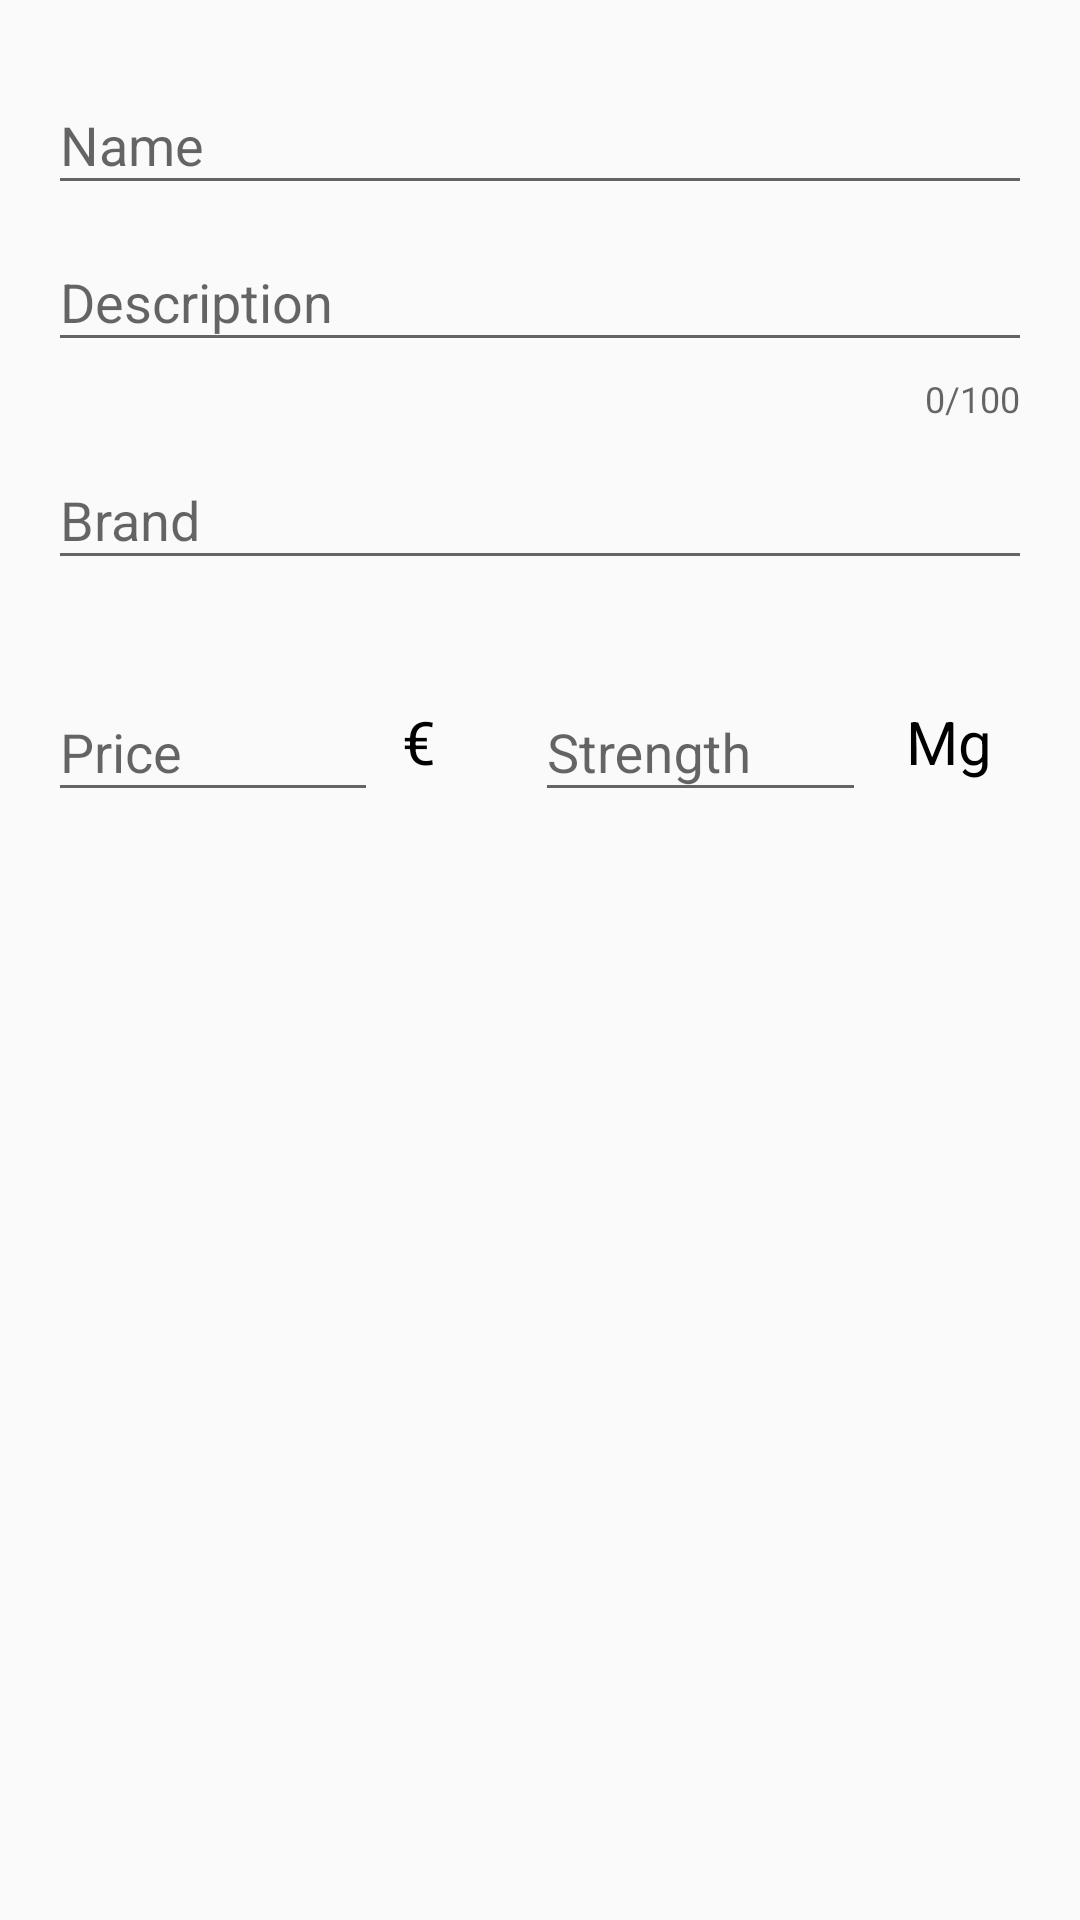

This screen was rendered from an Android layout file. Write that file and the resources it references.
<!-- AndroidManifest.xml: application theme AppTheme -->
<!-- res/layout/fragment_manage_product.xml -->
<?xml version="1.0" encoding="utf-8"?>
<RelativeLayout
    xmlns:android="http://schemas.android.com/apk/res/android"
    xmlns:app="http://schemas.android.com/apk/res-auto"
    android:id="@+id/rl_manage_product"
    android:layout_width="match_parent"
    android:layout_height="match_parent"
    android:paddingTop="@dimen/paddingList"
    android:paddingLeft="@dimen/paddingList"
    android:paddingRight="@dimen/paddingList"
    android:paddingBottom="@dimen/paddingList"
    >

    <android.support.design.widget.TextInputLayout
        android:id="@+id/til_name"
        android:layout_width="match_parent"
        android:layout_height="wrap_content">

        <EditText
            android:id="@+id/edt_name"
            android:layout_width="match_parent"
            android:layout_height="wrap_content"
            android:hint="@string/tilName"
            android:maxLength="30"/>
    </android.support.design.widget.TextInputLayout>

    <android.support.design.widget.TextInputLayout
        android:id="@+id/til_description"
        android:layout_width="match_parent"
        android:layout_height="wrap_content"
        android:layout_below="@+id/til_name"
        app:counterEnabled="true"
        app:counterMaxLength="100">

        <EditText
            android:id="@+id/edt_description"
            android:layout_width="match_parent"
            android:layout_height="wrap_content"
            android:hint="@string/tilDescription"
            android:maxLength="100"
            android:inputType="textMultiLine"/>
    </android.support.design.widget.TextInputLayout>

    <android.support.design.widget.TextInputLayout
        android:id="@+id/til_brand"
        android:layout_width="match_parent"
        android:layout_height="wrap_content"
        android:layout_below="@+id/til_description">

        <EditText
            android:id="@+id/edt_brand"
            android:layout_width="match_parent"
            android:layout_height="wrap_content"
            android:hint="@string/tilBrand"
            android:maxLength="20"/>
    </android.support.design.widget.TextInputLayout>

    <LinearLayout
        android:id="@+id/numeric_layout"
        android:layout_width="match_parent"
        android:layout_height="wrap_content"
        android:layout_below="@+id/til_brand"
        android:layout_marginTop="25dp">

        <android.support.design.widget.TextInputLayout
            android:id="@+id/til_price"
            android:layout_width="0dp"
            android:layout_height="wrap_content"
            android:layout_weight="4"
            >

            <EditText
                android:id="@+id/edt_price"
                android:layout_width="match_parent"
                android:layout_height="wrap_content"
                android:hint="@string/tilPrice"
                android:inputType="numberDecimal" />
        </android.support.design.widget.TextInputLayout>

        <TextView
            android:id="@+id/txv_currency"
            android:layout_width="0dp"
            android:layout_height="wrap_content"
            android:text="€"
            android:textAlignment="center"
            android:textSize="20sp"
            android:layout_gravity="bottom"
            android:layout_toRightOf="@id/til_price"
            android:layout_weight="1"
            android:layout_marginBottom="5dp"
            android:layout_marginRight="25dp"
            android:textColor="@color/textColor"/>

        <android.support.design.widget.TextInputLayout
            android:id="@+id/til_concentration"
            android:layout_width="0dp"
            android:layout_height="wrap_content"
            android:layout_weight="4"
            >

            <EditText
                android:id="@+id/edt_concentration"
                android:layout_width="match_parent"
                android:layout_height="wrap_content"
                android:inputType="number"
                android:hint="@string/tilConcentration"
                />
        </android.support.design.widget.TextInputLayout>

        <TextView
            android:layout_width="0dp"
            android:layout_height="wrap_content"
            android:text="Mg"
            android:textAlignment="center"
            android:textSize="20sp"
            android:layout_weight="2"
            android:layout_gravity="bottom"
            android:layout_marginBottom="5dp"
            android:textColor="@color/textColor"
            />
    </LinearLayout>
</RelativeLayout>
<!-- resources referenced by this layout -->
<resources>
  <color name="textColor">#000000</color>
  <dimen name="paddingList">16dp</dimen>
  <string name="tilBrand">Brand</string>
  <string name="tilConcentration">Strength</string>
  <string name="tilDescription">Description</string>
  <string name="tilName">Name</string>
  <string name="tilPrice">Price</string>
  <style name="AppTheme" parent="Theme.AppCompat.Light.DarkActionBar">
          
          <item name="colorPrimary">@color/colorPrimary</item>
          <item name="colorPrimaryDark">@color/colorPrimaryDark</item>
          <item name="colorAccent">@color/colorAccent</item>
          <item name="android:actionModeStyle">@style/Widget.ActionMode</item>
          <item name="actionModeStyle">@style/Widget.ActionMode</item>
          <item name="windowActionBar">false</item>
          <item name="windowNoTitle">true</item>
          
          
      </style>
  <color name="colorPrimary">#388E3C</color>
  <color name="colorPrimaryDark">#4caf50</color>
  <color name="colorAccent">#4CAF50</color>
  <style name="Widget.ActionMode" parent="Widget.AppCompat.ActionMode">
          <item name="background">@color/colorPrimary</item>
          <item name="android:background">@color/colorPrimary</item>
          <item name="android:actionModeBackground">@color/colorPrimary</item>
          <item name="actionModeBackground">@color/colorPrimary</item>
      </style>
</resources>
